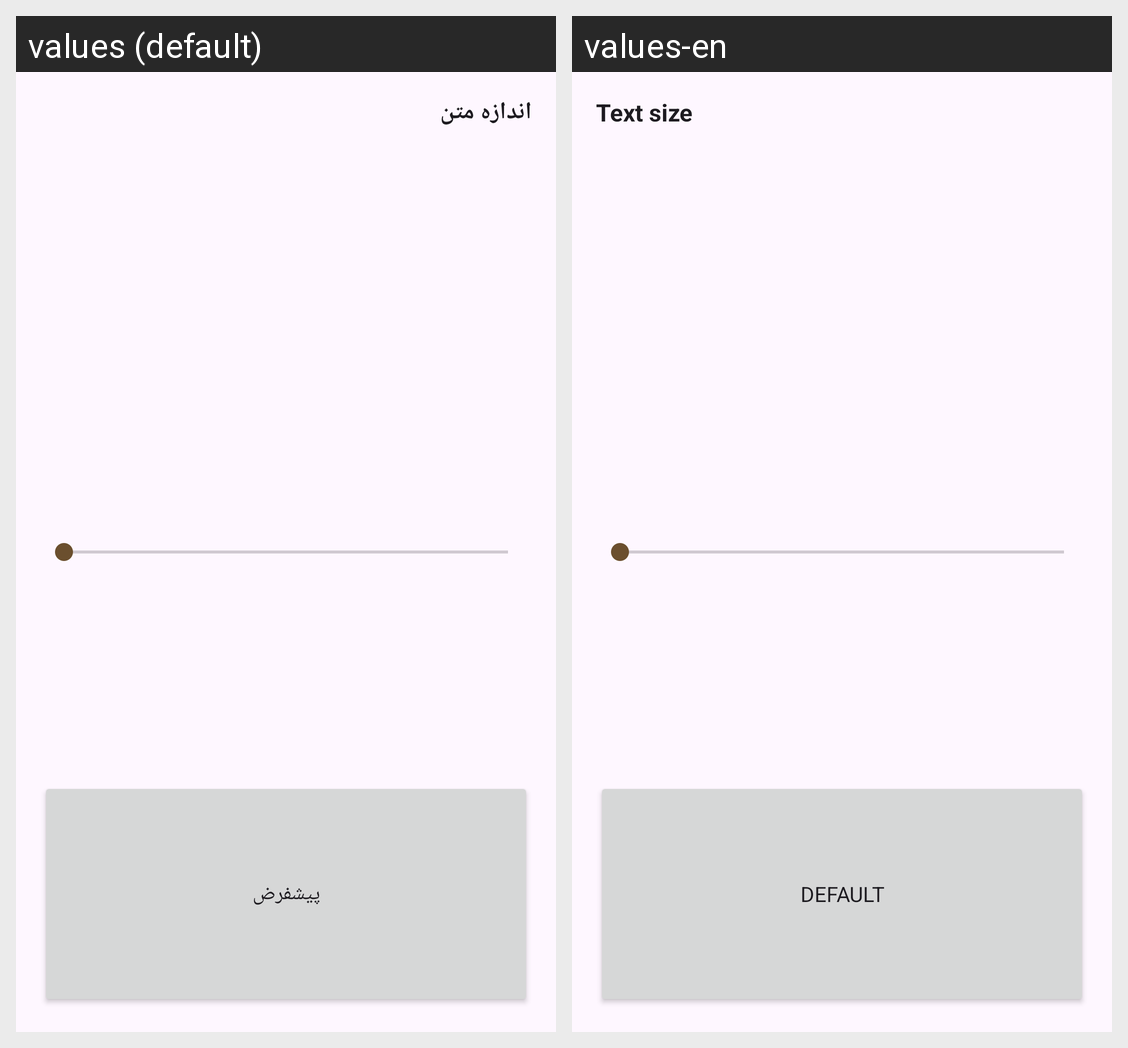

Strings drawn on this Android screen and how each of the app's shown locales translates them:
Android screen res/layout/dialog_font.xml rendered under 2 locales, left to right: values (default), values-en. Device: Nexus 5 (rendered at 1080×1920; each locale shown at half size, 540×960, under a caption strip naming it); theme AppTheme.
Strings drawn on this screen, with the default value and each locale's value (text and hints the layout hard-codes, and strings that could not be matched under every locale, appear in the picture but are not listed):

text_size
  values: اندازه متن
  values-en: Text size

button_default
  values: پیشفرض
  values-en: Default
